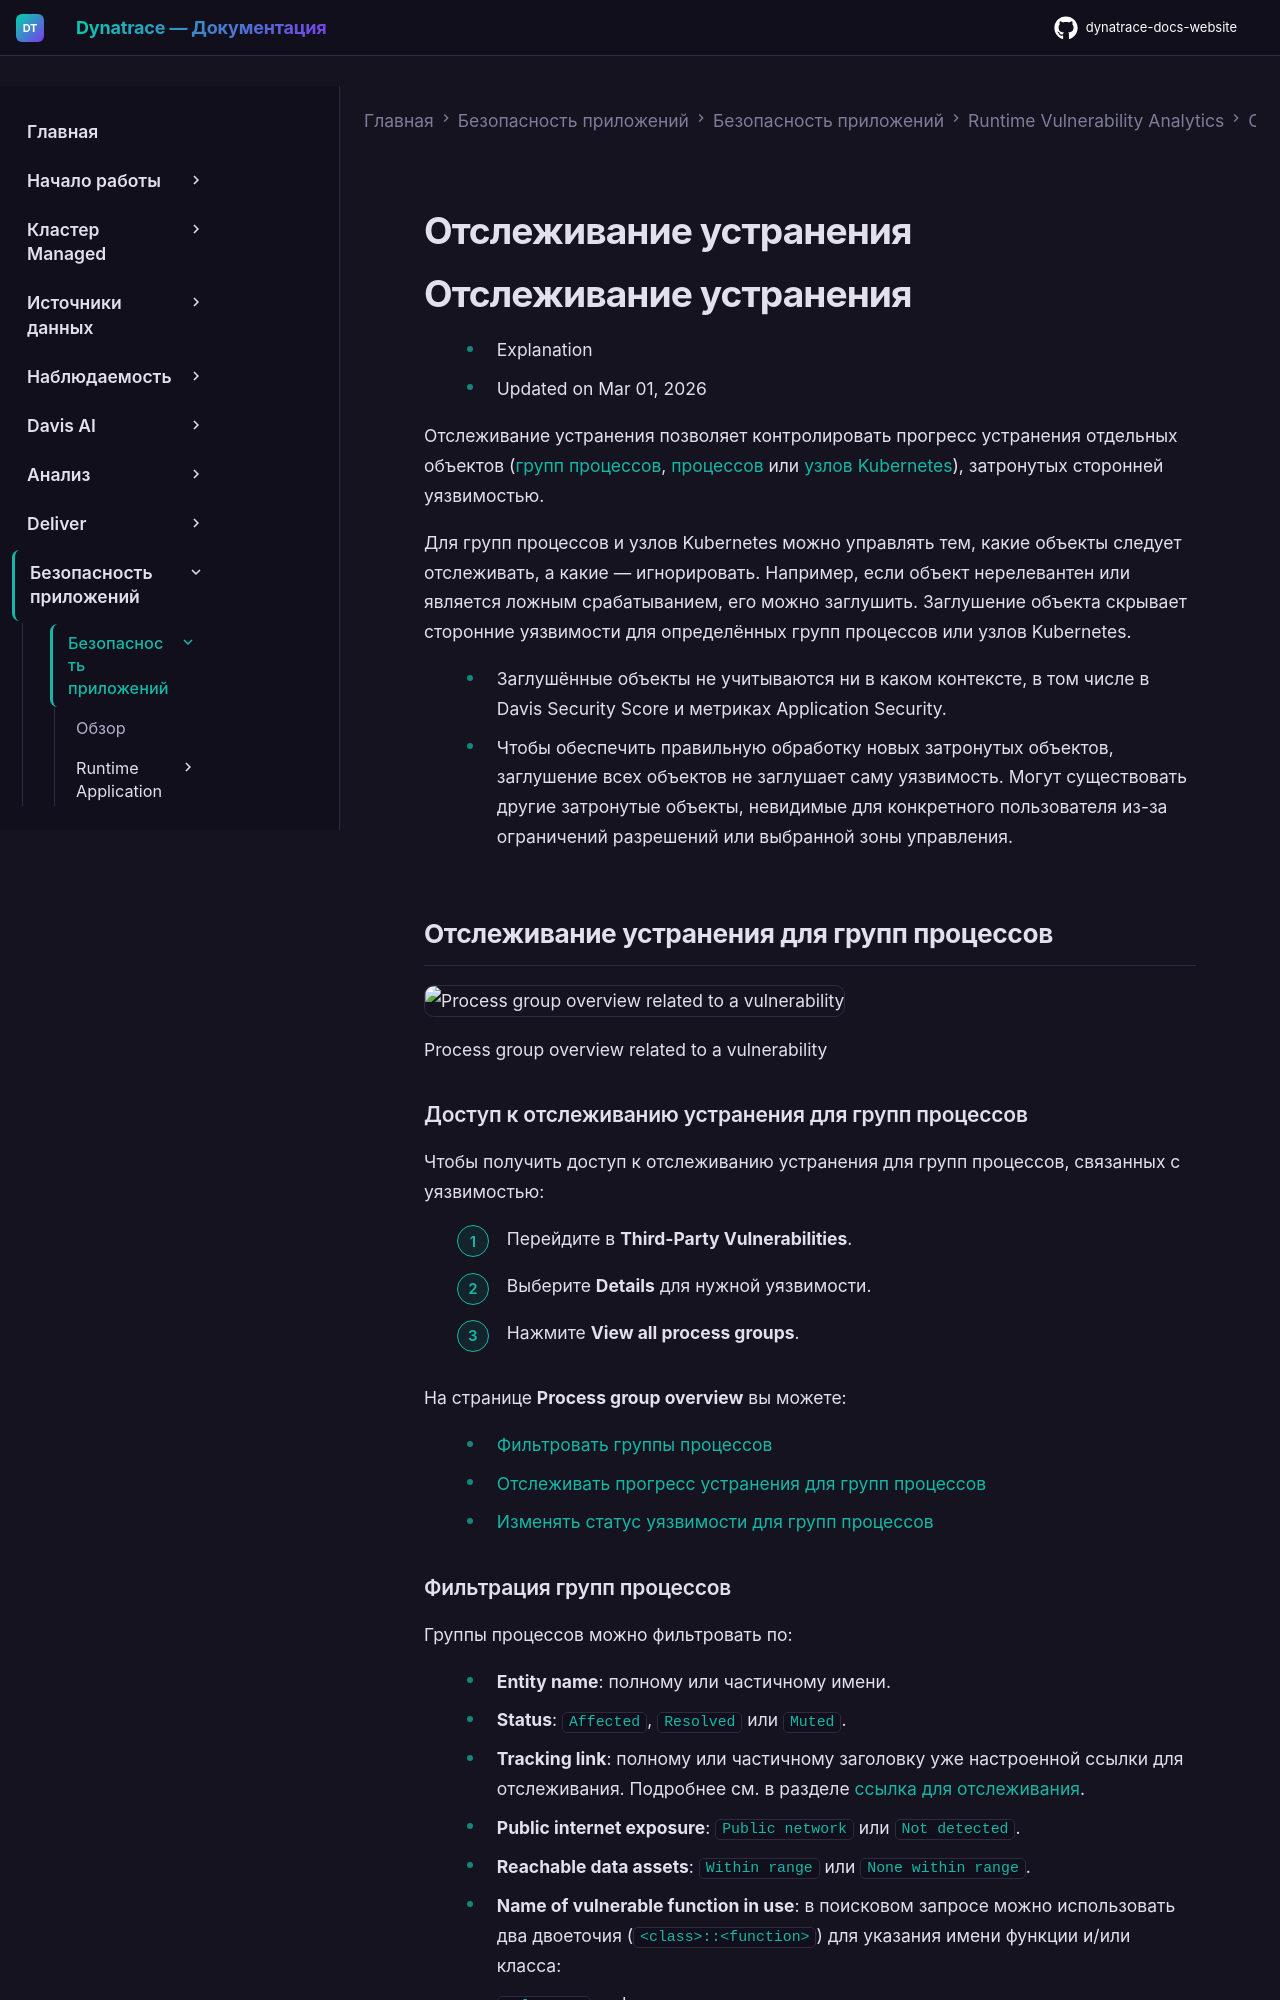

repository: Yerkebulan-Ardabayev/dynatrace-docs-website · page: managed-ru/secure/application-security/vulnerability-analytics/third-party-vulnerabilities/remediation-tracking/index.html · generator: mkdocs

---
title: Отслеживание устранения
source: https://docs.dynatrace.com/managed/secure/application-security/vulnerability-analytics/third-party-vulnerabilities/remediation-tracking
scraped: 2026-05-12T12:00:40.947059
---

# Отслеживание устранения

# Отслеживание устранения

* Explanation
* Updated on Mar 01, 2026

Отслеживание устранения позволяет контролировать прогресс устранения отдельных объектов ([групп процессов](#pg), [процессов](#process) или [узлов Kubernetes](#k8s)), затронутых сторонней уязвимостью.

Для групп процессов и узлов Kubernetes можно управлять тем, какие объекты следует отслеживать, а какие — игнорировать. Например, если объект нерелевантен или является ложным срабатыванием, его можно заглушить. Заглушение объекта скрывает сторонние уязвимости для определённых групп процессов или узлов Kubernetes.

* Заглушённые объекты не учитываются ни в каком контексте, в том числе в Davis Security Score и метриках Application Security.
* Чтобы обеспечить правильную обработку новых затронутых объектов, заглушение всех объектов не заглушает саму уязвимость. Могут существовать другие затронутые объекты, невидимые для конкретного пользователя из-за ограничений разрешений или выбранной зоны управления.

## Отслеживание устранения для групп процессов

![Process group overview related to a vulnerability](https://dt-cdn.net/images/2024-02-14-15-17-20-1599-a5f27c81bb.png)

Process group overview related to a vulnerability

### Доступ к отслеживанию устранения для групп процессов

Чтобы получить доступ к отслеживанию устранения для групп процессов, связанных с уязвимостью:

1. Перейдите в **Third-Party Vulnerabilities**.
2. Выберите **Details** для нужной уязвимости.
3. Нажмите **View all process groups**.

На странице **Process group overview** вы можете:

* [Фильтровать группы процессов](#filter-pg)
* [Отслеживать прогресс устранения для групп процессов](#track-pg)
* [Изменять статус уязвимости для групп процессов](#status-pg)
